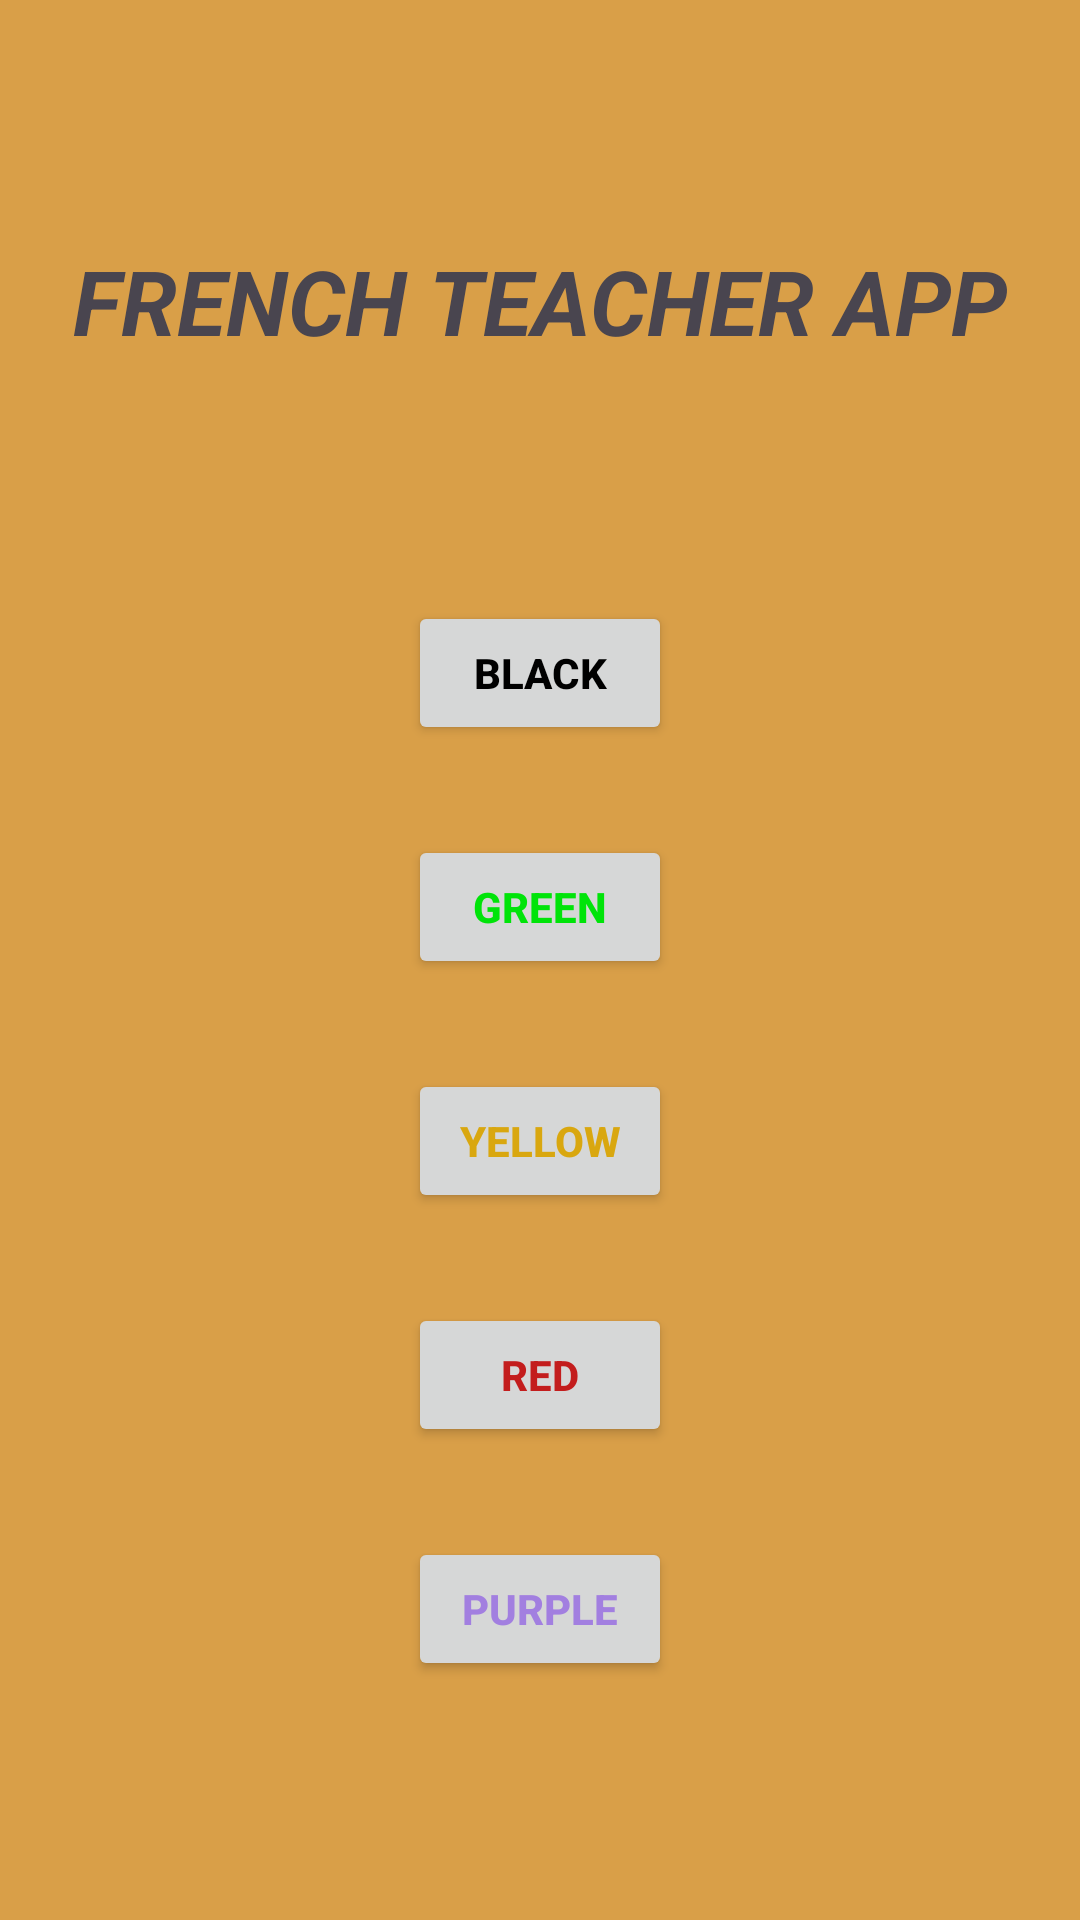

Layout XML and referenced resources for this Android screen:
<!-- AndroidManifest.xml: application theme Theme.Afreen -->
<!-- res/layout/activity_french_teacher_app.xml -->
<?xml version="1.0" encoding="utf-8"?>
<androidx.constraintlayout.widget.ConstraintLayout xmlns:android="http://schemas.android.com/apk/res/android"
    xmlns:app="http://schemas.android.com/apk/res-auto"
    xmlns:tools="http://schemas.android.com/tools"
    android:id="@+id/main"
    android:layout_width="match_parent"
    android:layout_height="match_parent"
    android:background="#D99F48"
    tools:context=".FrenchTeacherApp">


    <TextView
        android:id="@+id/textView2"
        android:layout_width="wrap_content"
        android:layout_height="wrap_content"
        android:text="French Teacher App"
        android:textSize="30dp"
        android:textAllCaps="true"
        android:textStyle="bold|italic"
        android:layout_marginTop="80dp"
        app:layout_constraintEnd_toEndOf="parent"
        app:layout_constraintStart_toStartOf="parent"
        app:layout_constraintTop_toTopOf="parent" />

    <Button
        android:id="@+id/button1"
        android:layout_width="wrap_content"
        android:layout_height="wrap_content"
        android:text="Black"
        android:layout_marginTop="80dp"
        android:textColor="@color/black"
        android:textStyle="bold"
        app:layout_constraintEnd_toEndOf="parent"
        app:layout_constraintStart_toStartOf="parent"
        app:layout_constraintTop_toBottomOf="@+id/textView2" />


    <Button
        android:id="@+id/button2"
        android:layout_width="wrap_content"
        android:layout_height="wrap_content"
        android:layout_marginTop="30dp"
        android:text="Green"
        android:textColor="#00E409"
        android:textStyle="bold"
        app:layout_constraintEnd_toEndOf="parent"
        app:layout_constraintStart_toStartOf="parent"
        app:layout_constraintTop_toBottomOf="@+id/button1" />



    <Button
        android:id="@+id/button3"
        android:layout_width="wrap_content"
        android:layout_height="wrap_content"
        android:layout_marginTop="30dp"
        android:text="Yellow"
        android:textStyle="bold"
        android:textColor="#D9A70F"
        app:layout_constraintEnd_toEndOf="parent"
        app:layout_constraintStart_toStartOf="parent"
        app:layout_constraintTop_toBottomOf="@+id/button2" />

    <Button
        android:id="@+id/button4"
        android:layout_width="wrap_content"
        android:layout_height="wrap_content"
        android:text="Red"
        android:textStyle="bold"
        android:layout_marginTop="30dp"
        android:textColor="#C31D1D"
        app:layout_constraintEnd_toEndOf="parent"
        app:layout_constraintStart_toStartOf="parent"
        app:layout_constraintTop_toBottomOf="@+id/button3" />

    <Button
        android:id="@+id/button5"
        android:layout_width="wrap_content"
        android:layout_height="wrap_content"
        android:text="Purple"
        android:textColor="#A27FE0"
        android:layout_marginTop="30dp"
        android:textStyle="bold"
        app:layout_constraintEnd_toEndOf="parent"
        app:layout_constraintStart_toStartOf="parent"
        app:layout_constraintTop_toBottomOf="@+id/button4"/>



</androidx.constraintlayout.widget.ConstraintLayout>
<!-- resources referenced by this layout -->
<resources>
  <style name="Theme.Afreen" parent="Base.Theme.Afreen" />
  <style name="Base.Theme.Afreen" parent="Theme.Material3.DayNight.NoActionBar">
          
          
      </style>
  <!-- not gathered from this repository: default colours our renderer supplied (Android Studio template values) -->
  <color name="black">#FF000000</color>
</resources>
